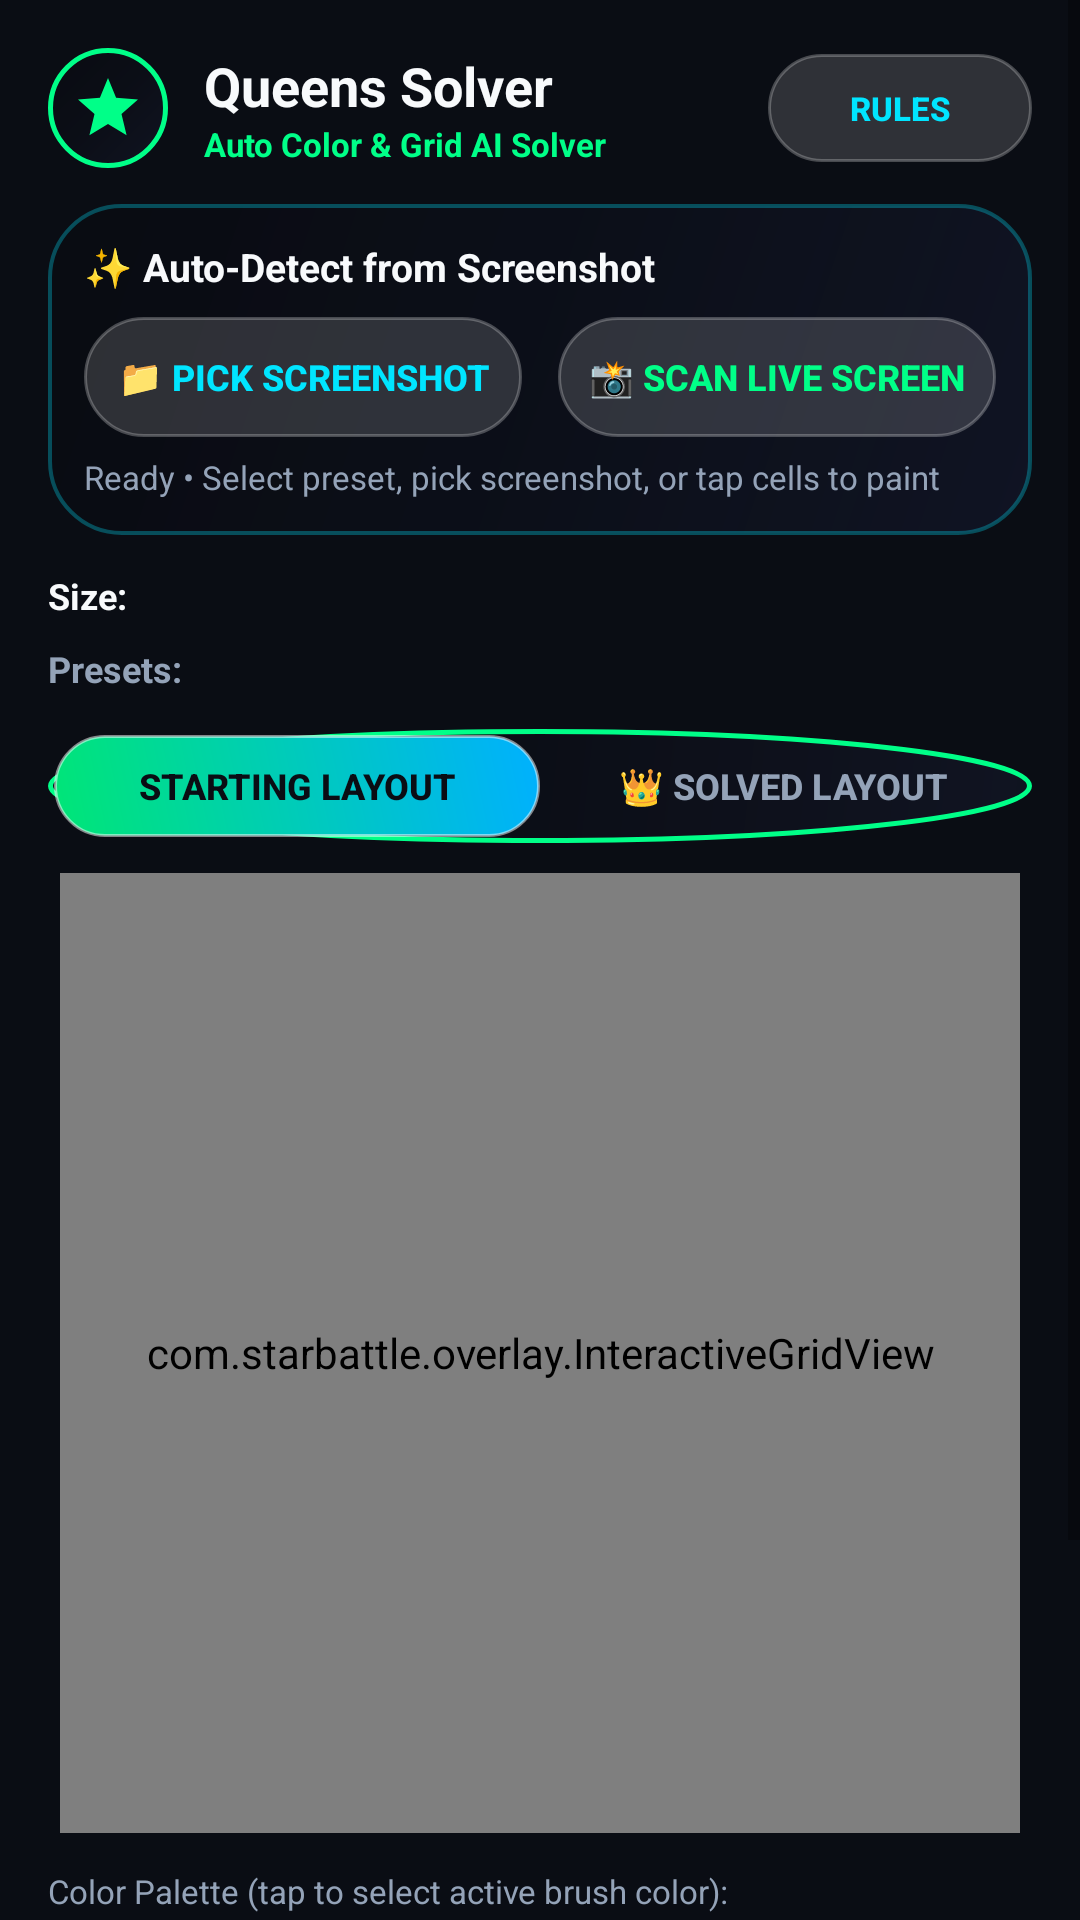

The Android layout XML behind this screen, and the referenced resources:
<!-- AndroidManifest.xml: application theme Theme.StarBattleOverlay -->
<!-- res/layout/activity_main.xml -->
<?xml version="1.0" encoding="utf-8"?>
<ScrollView xmlns:android="http://schemas.android.com/apk/res/android"
    android:layout_width="match_parent"
    android:layout_height="match_parent"
    android:background="#0A0D14"
    android:fillViewport="true">

    <LinearLayout
        android:layout_width="match_parent"
        android:layout_height="wrap_content"
        android:orientation="vertical"
        android:paddingStart="16dp"
        android:paddingEnd="16dp"
        android:paddingTop="16dp"
        android:paddingBottom="32dp">

        
        <RelativeLayout
            android:layout_width="match_parent"
            android:layout_height="wrap_content"
            android:layout_marginBottom="12dp">

            <ImageView
                android:id="@+id/iv_app_logo"
                android:layout_width="40dp"
                android:layout_height="40dp"
                android:layout_alignParentStart="true"
                android:layout_centerVertical="true"
                android:background="@drawable/bg_glass_bubble"
                android:padding="8dp"
                android:src="@drawable/ic_star_logo"
                android:contentDescription="@string/app_name" />

            <LinearLayout
                android:layout_width="wrap_content"
                android:layout_height="wrap_content"
                android:layout_toEndOf="@id/iv_app_logo"
                android:layout_toStartOf="@id/btn_help_rules"
                android:layout_marginStart="12dp"
                android:layout_centerVertical="true"
                android:orientation="vertical">

                <TextView
                    android:layout_width="wrap_content"
                    android:layout_height="wrap_content"
                    android:text="Queens Solver"
                    android:textColor="@color/text_primary"
                    android:textSize="18sp"
                    android:textStyle="bold" />

                <TextView
                    android:layout_width="wrap_content"
                    android:layout_height="wrap_content"
                    android:text="Auto Color &amp; Grid AI Solver"
                    android:textColor="@color/neon_green"
                    android:textSize="11sp"
                    android:textStyle="bold" />
            </LinearLayout>

            <Button
                android:id="@+id/btn_help_rules"
                android:layout_width="wrap_content"
                android:layout_height="36dp"
                android:layout_alignParentEnd="true"
                android:layout_centerVertical="true"
                android:background="@drawable/bg_button_clear"
                android:text="Rules"
                android:textColor="@color/neon_cyan"
                android:textSize="11sp"
                android:textStyle="bold"
                android:paddingStart="12dp"
                android:paddingEnd="12dp" />
        </RelativeLayout>

        
        <LinearLayout
            android:layout_width="match_parent"
            android:layout_height="wrap_content"
            android:background="@drawable/bg_glass_menu"
            android:orientation="vertical"
            android:padding="12dp"
            android:layout_marginBottom="12dp">

            <TextView
                android:layout_width="wrap_content"
                android:layout_height="wrap_content"
                android:text="✨ Auto-Detect from Screenshot"
                android:textColor="@color/text_primary"
                android:textSize="13sp"
                android:textStyle="bold"
                android:layout_marginBottom="8dp" />

            <LinearLayout
                android:layout_width="match_parent"
                android:layout_height="wrap_content"
                android:orientation="horizontal">

                <Button
                    android:id="@+id/btn_pick_screenshot"
                    android:layout_width="0dp"
                    android:layout_height="40dp"
                    android:layout_weight="1"
                    android:background="@drawable/bg_button_clear"
                    android:text="📁 Pick Screenshot"
                    android:textColor="@color/neon_cyan"
                    android:textSize="12sp"
                    android:textStyle="bold"
                    android:layout_marginEnd="6dp" />

                <Button
                    android:id="@+id/btn_scan_screen"
                    android:layout_width="0dp"
                    android:layout_height="40dp"
                    android:layout_weight="1"
                    android:background="@drawable/bg_button_clear"
                    android:text="📸 Scan Live Screen"
                    android:textColor="@color/neon_green"
                    android:textSize="12sp"
                    android:textStyle="bold"
                    android:layout_marginStart="6dp" />
            </LinearLayout>

            <TextView
                android:id="@+id/tv_detect_status"
                android:layout_width="match_parent"
                android:layout_height="wrap_content"
                android:text="Ready • Select preset, pick screenshot, or tap cells to paint"
                android:textColor="@color/text_secondary"
                android:textSize="11sp"
                android:layout_marginTop="6dp" />
        </LinearLayout>

        
        <LinearLayout
            android:layout_width="match_parent"
            android:layout_height="wrap_content"
            android:orientation="horizontal"
            android:gravity="center_vertical"
            android:layout_marginBottom="8dp">

            <TextView
                android:layout_width="wrap_content"
                android:layout_height="wrap_content"
                android:text="Size:"
                android:textColor="@color/text_primary"
                android:textSize="12sp"
                android:textStyle="bold"
                android:layout_marginEnd="8dp" />

            <HorizontalScrollView
                android:layout_width="match_parent"
                android:layout_height="wrap_content"
                android:scrollbars="none">

                <LinearLayout
                    android:id="@+id/layout_size_buttons"
                    android:layout_width="wrap_content"
                    android:layout_height="wrap_content"
                    android:orientation="horizontal" />
            </HorizontalScrollView>
        </LinearLayout>

        
        <LinearLayout
            android:layout_width="match_parent"
            android:layout_height="wrap_content"
            android:orientation="horizontal"
            android:gravity="center_vertical"
            android:layout_marginBottom="12dp">

            <TextView
                android:layout_width="wrap_content"
                android:layout_height="wrap_content"
                android:text="Presets:"
                android:textColor="@color/text_secondary"
                android:textSize="12sp"
                android:textStyle="bold"
                android:layout_marginEnd="8dp" />

            <HorizontalScrollView
                android:layout_width="match_parent"
                android:layout_height="wrap_content"
                android:scrollbars="none">

                <LinearLayout
                    android:id="@+id/layout_preset_buttons"
                    android:layout_width="wrap_content"
                    android:layout_height="wrap_content"
                    android:orientation="horizontal" />
            </HorizontalScrollView>
        </LinearLayout>

        
        <LinearLayout
            android:layout_width="match_parent"
            android:layout_height="38dp"
            android:background="@drawable/bg_glass_bubble"
            android:orientation="horizontal"
            android:padding="2dp"
            android:layout_marginBottom="10dp">

            <Button
                android:id="@+id/tab_starting"
                android:layout_width="0dp"
                android:layout_height="match_parent"
                android:layout_weight="1"
                android:background="@drawable/bg_button_solve"
                android:text="Starting Layout"
                android:textColor="#0A0D14"
                android:textSize="12sp"
                android:textStyle="bold" />

            <Button
                android:id="@+id/tab_solved"
                android:layout_width="0dp"
                android:layout_height="match_parent"
                android:layout_weight="1"
                android:background="@android:color/transparent"
                android:text="👑 Solved Layout"
                android:textColor="@color/text_secondary"
                android:textSize="12sp"
                android:textStyle="bold" />
        </LinearLayout>

        
        <FrameLayout
            android:layout_width="match_parent"
            android:layout_height="wrap_content"
            android:layout_gravity="center_horizontal"
            android:layout_marginBottom="12dp">

            <com.starbattle.overlay.InteractiveGridView
                android:id="@+id/interactive_grid_view"
                android:layout_width="320dp"
                android:layout_height="320dp"
                android:layout_gravity="center" />
        </FrameLayout>

        
        <TextView
            android:id="@+id/tv_palette_label"
            android:layout_width="wrap_content"
            android:layout_height="wrap_content"
            android:text="Color Palette (tap to select active brush color):"
            android:textColor="@color/text_secondary"
            android:textSize="11sp"
            android:layout_marginBottom="6dp" />

        <HorizontalScrollView
            android:layout_width="match_parent"
            android:layout_height="wrap_content"
            android:scrollbars="none"
            android:layout_marginBottom="16dp">

            <LinearLayout
                android:id="@+id/layout_palette_swatches"
                android:layout_width="wrap_content"
                android:layout_height="wrap_content"
                android:orientation="horizontal" />
        </HorizontalScrollView>

        
        <Button
            android:id="@+id/btn_solve_main"
            android:layout_width="match_parent"
            android:layout_height="50dp"
            android:background="@drawable/bg_button_solve"
            android:text="⚡ SOLVE PUZZLE"
            android:textColor="#0A0D14"
            android:textSize="14sp"
            android:textStyle="bold"
            android:letterSpacing="0.04"
            android:stateListAnimator="@null"
            android:layout_marginBottom="12dp" />

        
        <Button
            android:id="@+id/btn_launch_floating_hud"
            android:layout_width="match_parent"
            android:layout_height="44dp"
            android:background="@drawable/bg_button_clear"
            android:text="🚀 Enable Floating GameGuardian HUD"
            android:textColor="@color/neon_green"
            android:textSize="12sp"
            android:textStyle="bold"
            android:stateListAnimator="@null" />

    </LinearLayout>
</ScrollView>
<!-- resources referenced by this layout -->
<resources>
  <color name="neon_cyan">#00E5FF</color>
  <color name="neon_green">#00FF88</color>
  <color name="text_primary">#F8FAFC</color>
  <color name="text_secondary">#94A3B8</color>
  <!-- drawable bg_button_clear (drawable) -->
  <?xml version="1.0" encoding="utf-8"?>
  <ripple xmlns:android="http://schemas.android.com/apk/res/android"
      android:color="#33FFFFFF">
      <item>
          <shape android:shape="rectangle">
              <corners android:radius="24dp" />
              <solid android:color="#26FFFFFF" />
              <stroke
                  android:width="1dp"
                  android:color="#40FFFFFF" />
          </shape>
      </item>
  </ripple>
  <!-- drawable bg_button_solve (drawable) -->
  <?xml version="1.0" encoding="utf-8"?>
  <ripple xmlns:android="http://schemas.android.com/apk/res/android"
      android:color="#4DFFFFFF">
      <item>
          <shape android:shape="rectangle">
              <corners android:radius="24dp" />
              <gradient
                  android:angle="45"
                  android:startColor="#00E676"
                  android:endColor="#00B0FF"
                  android:type="linear" />
              <stroke
                  android:width="1dp"
                  android:color="#80FFFFFF" />
          </shape>
      </item>
  </ripple>
  <!-- drawable bg_glass_bubble (drawable) -->
  <?xml version="1.0" encoding="utf-8"?>
  <ripple xmlns:android="http://schemas.android.com/apk/res/android"
      android:color="#4000FF88">
      <item>
          <shape android:shape="oval">
              <gradient
                  android:angle="135"
                  android:startColor="#E6101422"
                  android:centerColor="#D90B0E17"
                  android:endColor="#E6080A10"
                  android:type="linear" />
              <stroke
                  android:width="1.8dp"
                  android:color="@color/neon_green" />
              <size
                  android:width="54dp"
                  android:height="54dp" />
          </shape>
      </item>
  </ripple>
  <!-- drawable bg_glass_menu (drawable) -->
  <?xml version="1.0" encoding="utf-8"?>
  <shape xmlns:android="http://schemas.android.com/apk/res/android"
      android:shape="rectangle">
      <corners android:radius="24dp" />
      <gradient
          android:angle="135"
          android:startColor="#CC101526"
          android:centerColor="#B30C0F1A"
          android:endColor="#D9080A10"
          android:type="linear" />
      <stroke
          android:width="1.2dp"
          android:color="#4D00E5FF" />
  </shape>
  <!-- drawable ic_star_logo (drawable) -->
  <vector xmlns:android="http://schemas.android.com/apk/res/android"
      android:width="28dp"
      android:height="28dp"
      android:viewportWidth="24"
      android:viewportHeight="24">
      <path
          android:fillColor="#00FF88"
          android:pathData="M12,2L14.7,8.6L22,9.2L16.5,14L18.2,21.1L12,17.3L5.8,21.1L7.5,14L2,9.2L9.3,8.6L12,2Z" />
  </vector>
  <string name="app_name">Star Battle Mod</string>
  <style name="Theme.StarBattleOverlay" parent="Theme.MaterialComponents.DayNight.NoActionBar">
          
          <item name="colorPrimary">@color/neon_green</item>
          <item name="colorPrimaryVariant">@color/neon_green_bright</item>
          <item name="colorOnPrimary">#0A0D14</item>
          
          <item name="colorSecondary">@color/neon_cyan</item>
          <item name="colorSecondaryVariant">@color/accent_blue</item>
          <item name="colorOnSecondary">#0A0D14</item>
          
          <item name="android:statusBarColor">#0A0D14</item>
          <item name="android:navigationBarColor">#0A0D14</item>
          <item name="android:windowBackground">#0A0D14</item>
      </style>
  <color name="neon_green_bright">#00E676</color>
  <color name="accent_blue">#3B82F6</color>
</resources>
